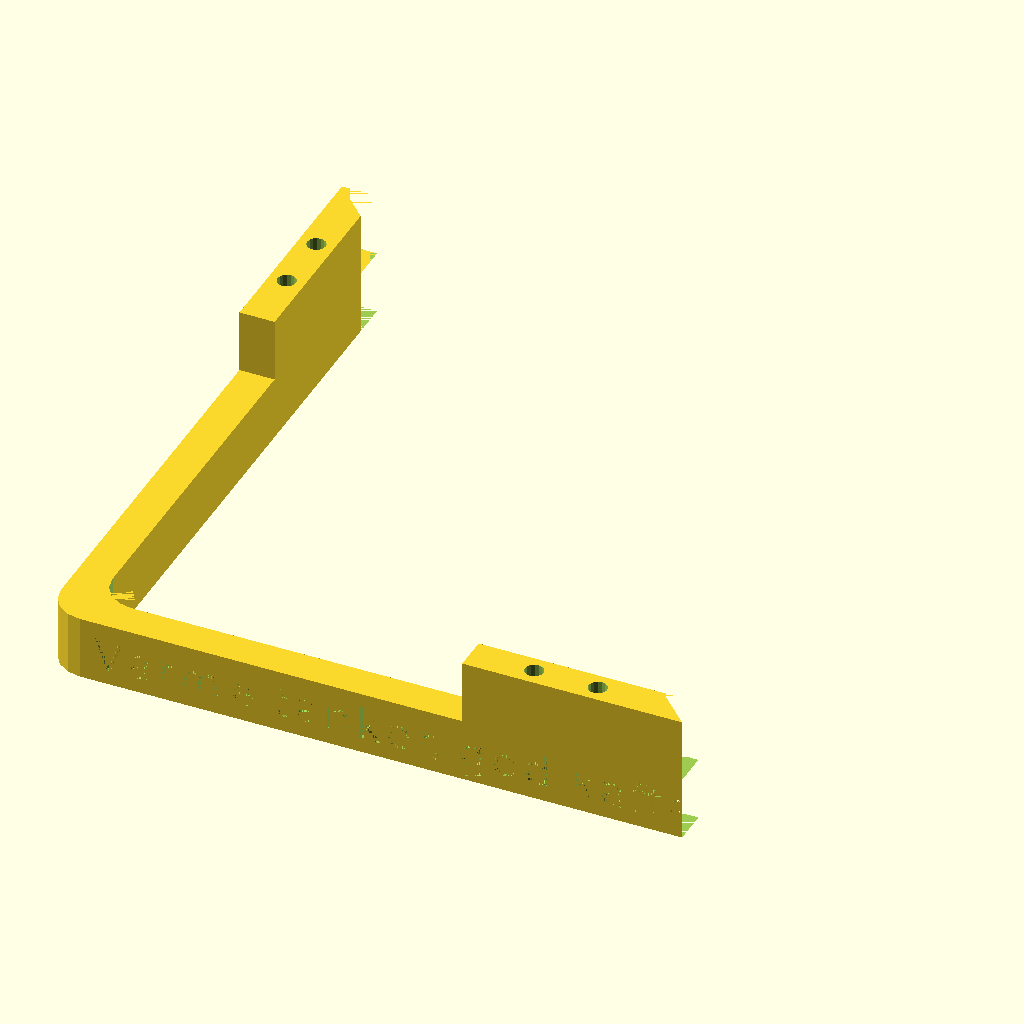
Cell 1: the model at its default parameters.
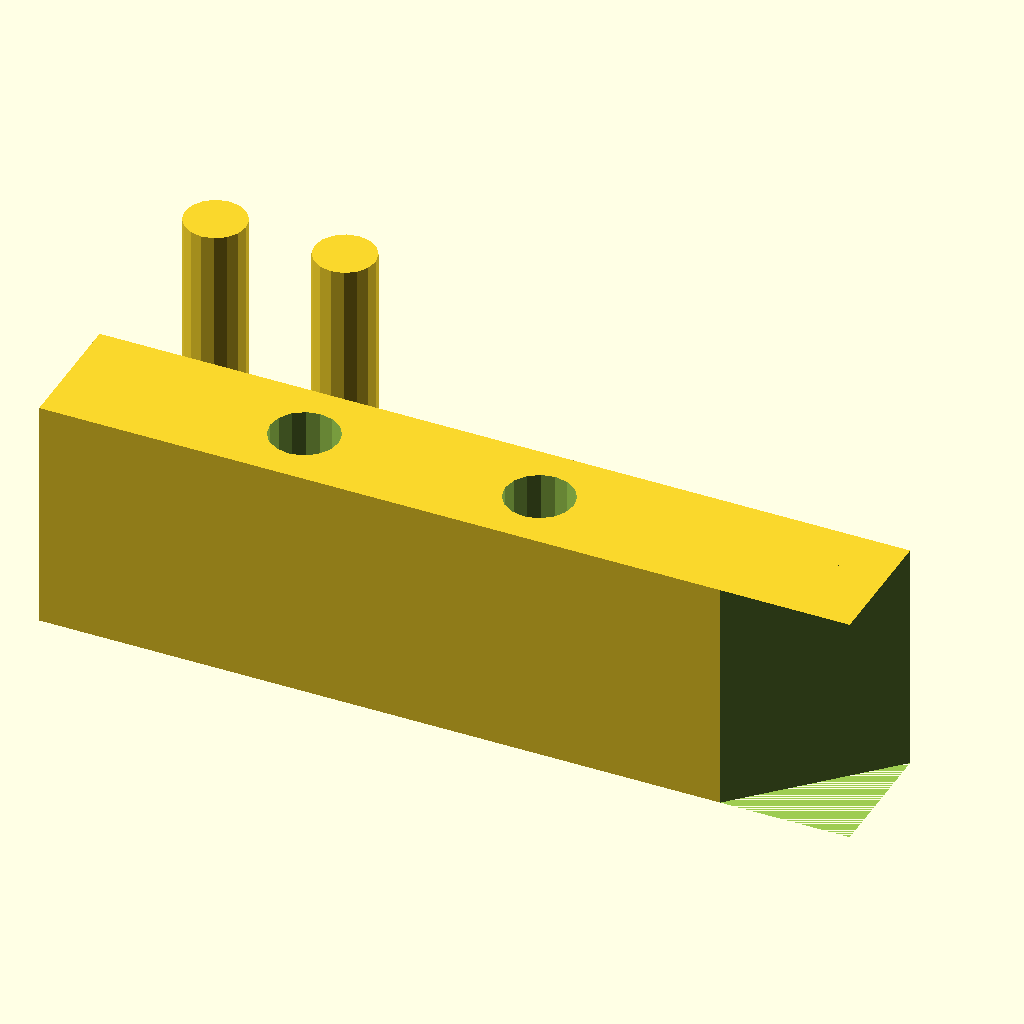
Cell 2: test = true (everything else at default).
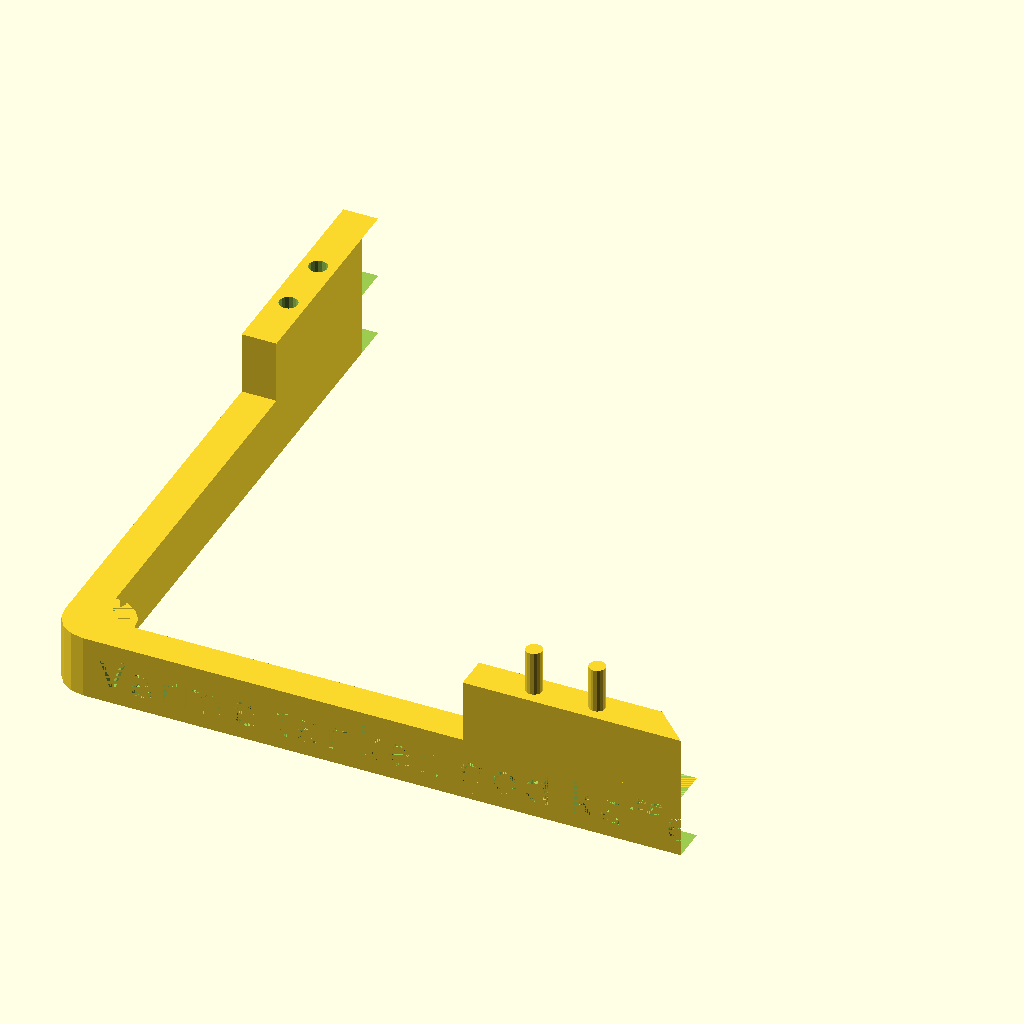
Cell 3 — separatepins set to false, the other parameters unchanged.
The same orthographic view direction (rotation 55°, 0°, 25°; colour scheme Cornfield) for every cell, with the view re-fitted per cell, so scale and position can differ between cells.
The OpenSCAD source (Kaffefilterholder/Kaffefilterholder.scad):
$fn=$preview ? 16 : 64;

inch=25.4; // Set to 1.0 if you're in inch-land
w=7;
l=5*inch;
h=inch/2;
hl=2*inch;
h2=inch/2;
pin_d=w/2;
pin_h=10;
clearance=0.2;
logotext="Varme tanker, god kaffe";
logospacing=1.2;
xlogo=true;
ylogo=true;
font="Copperplate Normal";
fontsize=6.6;

test=false;

separatepins=true;

pinsonly=false;
pincount=0;
idiot=false;

if (idiot) { echo("IDIOT!!!!!!"); }

module logo() {
    rotate([90,0,0])
        linear_extrude(height=2)
            text(logotext, font=font, size=fontsize, spacing=logospacing);
}

module arm(length, height=h, up=0, cut_corners = 1, text=undef) {
    difference() {
        if (up)  {
            difference() {
                translate([0,w,0])
                    cube([w,length-w,height]);
                if (cut_corners)
                    translate([0,length,0])
                        rotate([0,0,-45])
                            cube([w*2,w*2,height]);
            }
        } else {
            difference() {
                translate([w,0,0])
                    cube([length-w,w,height]);
                if (cut_corners)
                    translate([length,0,0])
                        rotate([0,0,45])
                            cube([w*2,w*2,height]);
            }
        }
    }
}

module drawpins(count=1) {
    echo("PIN: cylinder(d=", pin_d-clearance, ", h=", (pin_h-2)*2, ")");
    if (count > 0) {
        for ( pin = [0 : count-1] ) {
            translate([pin_d*pin*2,0,0]) {
                if (idiot) {
                    cylinder(d=pin_d-clearance/2, h=(pin_h-2));
                    translate([0,0,pin_h-2])
                        cylinder(d=pin_d-clearance*3, h=(pin_h-2));
                } else {
                    cylinder(d=pin_d-clearance, h=(pin_h-2)*2);
                }
            }
        }
    }
}

if (test) {
    if (!separatepins) {
        translate([(test ? 0 : l-hl),0,test ? 0 : h])
            arm(hl, h2);
        translate([(test ? 0 : l-hl)+w+h,w/2,(test ? 0 : h)+h2])
            cylinder(d=pin_d-clearance, h=pin_h-1);
        translate([(test ? 0 : l-hl)+w+h*2,w/2,(test ? 0 : h)+h2])
            cylinder(d=pin_d-clearance, h=pin_h-1);
    }
    
    translate([0,test ? -2 : 0,0]) {
        rotate([0,0,test ? 270 : 0]) {
            difference() {
                translate([0,(test ? 0 : l-hl),test ? 0 : h])
                    arm(hl, h2, up=1);
                translate([w/2,(test ? 0 : l-hl)+w+h,(test ? 0 : h)+h2-pin_h+1])
                    cylinder(d=pin_d+clearance, h=pin_h+1);
                translate([w/2,(test ? 0 : l-hl)+w+h*2,(test ? 0 : h)+h2-pin_h+1])
                    cylinder(d=pin_d+clearance, h=pin_h+1);
            }
        }
    }
    if (separatepins) {
        translate([10,5,0])
            drawpins(count=2);
    }
} else if (pinsonly) {
    drawpins(count=pincount);
} else {
    // Corner
    difference() {
        translate([w,w,0])
            cylinder(d=w*2,h=h);
        translate([w*2,w*2,0])
            cylinder(d=w*2,h=h);
    }
    difference() {
        arm(l);
        if (xlogo)
            translate([10,2,3])
                logo();
    }

    if (separatepins) {
        echo("HOLE: cylinder(d=", pin_d+clearance, ", h=", pin_h+1);
        difference() {
            translate([l-hl,0,h])
                arm(hl, h2);
            translate([l-hl+w+h,w/2,h+h2-pin_h+1])
                cylinder(d=pin_d+clearance, h=pin_h+1);
            translate([l-hl+w+h*2,w/2,h+h2-pin_h+1])
                cylinder(d=pin_d+clearance, h=pin_h+1);
        }
        
        translate([20,20,0])
            drawpins(count=pincount);
    } else {
        translate([l-hl,0,h])
            arm(hl, h2);
        translate([l-hl+w+h,w/2,h+h2])
            cylinder(d=pin_d-clearance, h=pin_h-1);
        translate([l-hl+w+h*2,w/2,h+h2])
            cylinder(d=pin_d-clearance, h=pin_h-1);
    }

    difference() {
        arm(l, up=1);
        if (ylogo)
            rotate([0,0,270])
                translate([-125,2,3])
                    logo();
    }

    difference() {
        translate([0,l-hl,h])
            arm(hl, h2, up=1);
        translate([w/2,l-hl+w+h,h+h2-pin_h+1])
            cylinder(d=pin_d+clearance, h=pin_h+1);
        translate([w/2,l-hl+w+h*2,h+h2-pin_h+1])
            cylinder(d=pin_d+clearance, h=pin_h+1);
    }
}
//
Parameter table extracted from the source (name, type, default, range or options):
inch: number, default 25.4
w: number, default 7
pin_h: number, default 10
clearance: number, default 0.2
logotext: string, default "Varme tanker, god kaffe"
logospacing: number, default 1.2
xlogo: bool, default true
ylogo: bool, default true
font: string, default "Copperplate Normal"
fontsize: number, default 6.6
test: bool, default false
separatepins: bool, default true
pinsonly: bool, default false
pincount: number, default 0
idiot: bool, default false
